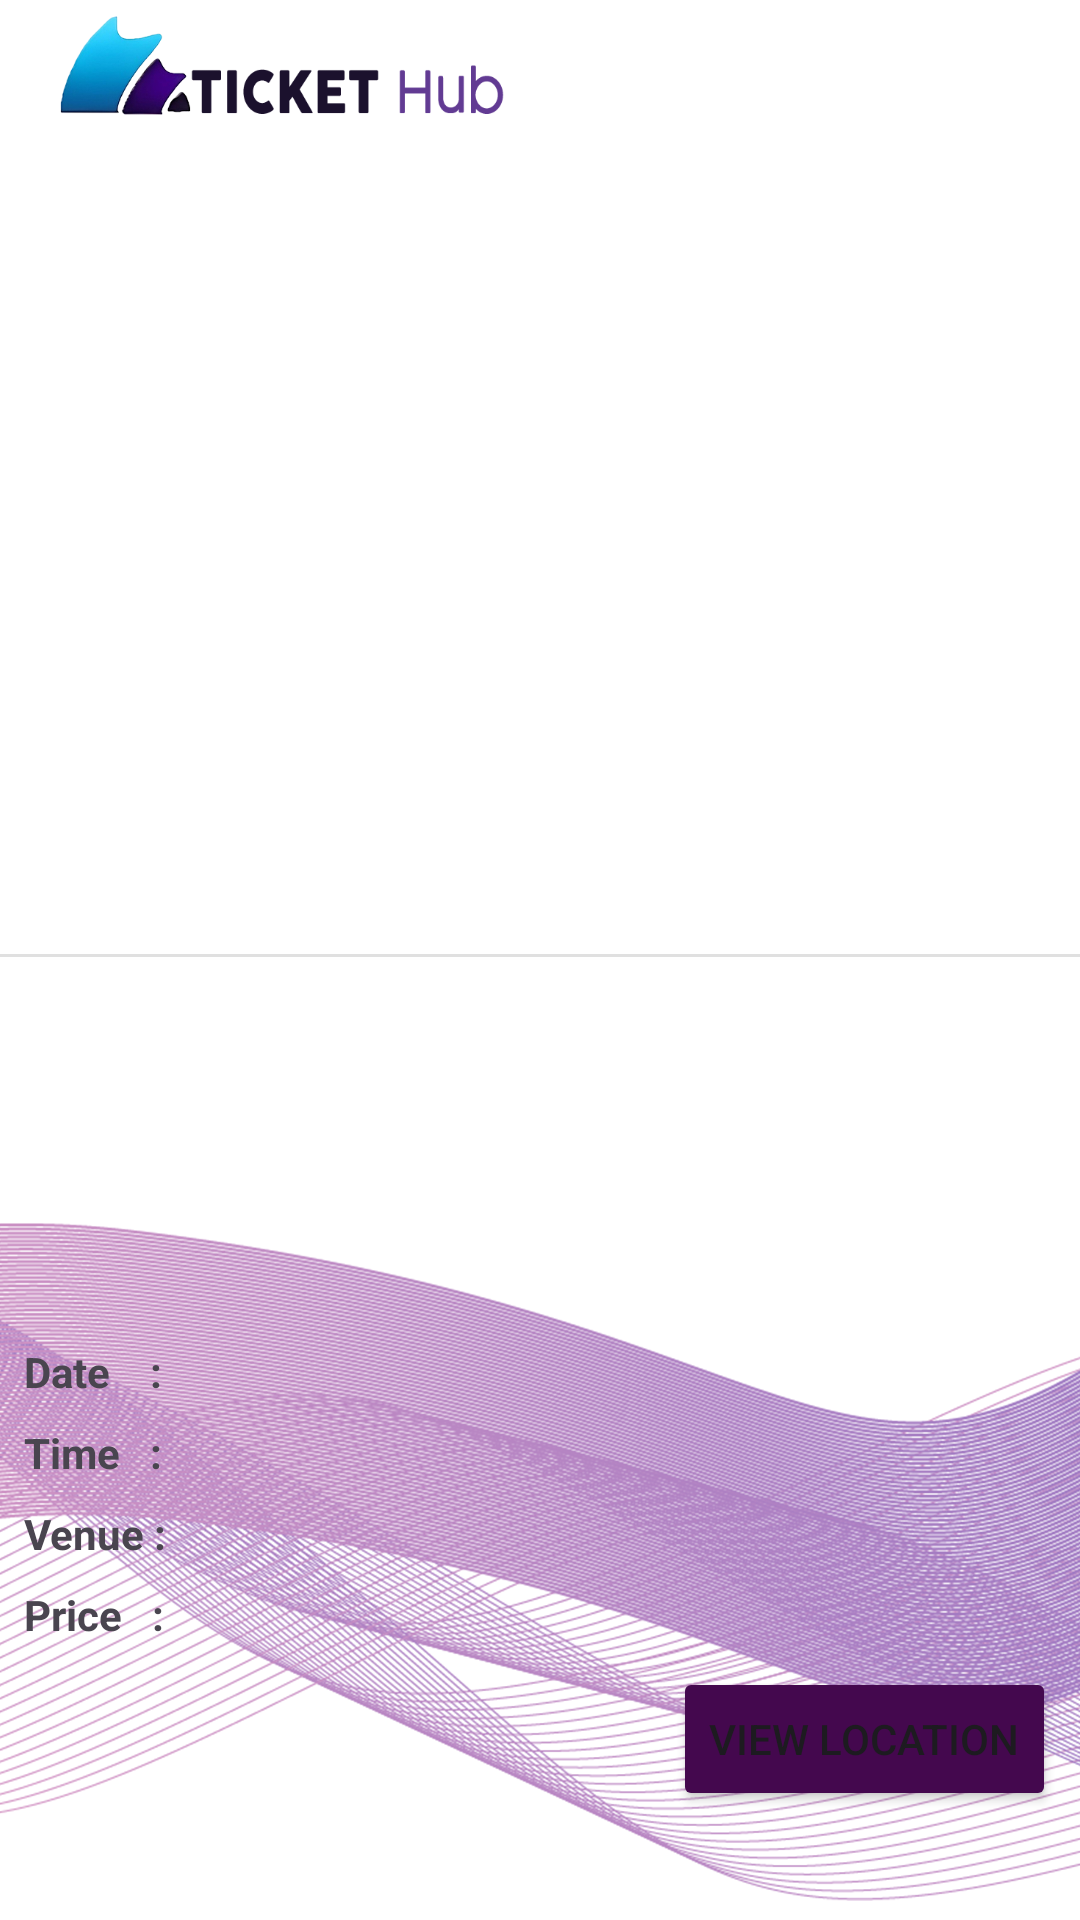

Reconstruct the res/layout file that produces this screen, plus the resources it refers to.
<!-- AndroidManifest.xml: application theme Theme.TicketHub -->
<!-- res/layout/activity_ticket_detail.xml -->
<?xml version="1.0" encoding="utf-8"?>
<androidx.constraintlayout.widget.ConstraintLayout xmlns:android="http://schemas.android.com/apk/res/android"
    xmlns:app="http://schemas.android.com/apk/res-auto"
    xmlns:tools="http://schemas.android.com/tools"
    android:layout_width="match_parent"
    android:layout_height="match_parent"
    android:background="@drawable/detail_bg"
    tools:context=".TicketDetailActivity">

    <ImageView
        android:id="@+id/imageView10"
        android:layout_width="190dp"
        android:layout_height="49dp"
        app:layout_constraintStart_toStartOf="parent"
        app:layout_constraintTop_toTopOf="parent"
        app:srcCompat="@drawable/textlogo" />

    <ImageView
        android:id="@+id/detail_img"
        android:layout_width="match_parent"
        android:layout_height="261dp"
        app:layout_constraintEnd_toEndOf="parent"
        app:layout_constraintStart_toStartOf="parent"
        app:layout_constraintTop_toBottomOf="@+id/imageView10"
        tools:srcCompat="@tools:sample/avatars" />

    <View
        android:id="@+id/divider4"
        android:layout_width="391dp"
        android:layout_height="1dp"
        android:layout_marginTop="8dp"
        android:background="?android:attr/listDivider"
        app:layout_constraintEnd_toEndOf="parent"
        app:layout_constraintStart_toStartOf="parent"
        app:layout_constraintTop_toBottomOf="@+id/detail_img" />

    <TextView
        android:id="@+id/detail_id"
        android:layout_width="0dp"
        android:layout_height="wrap_content"
        android:layout_marginStart="8dp"
        android:layout_marginTop="32dp"
        android:layout_marginEnd="8dp"
        android:textColor="#48218C"
        android:textIsSelectable="true"
        android:textSize="16sp"
        app:layout_constraintEnd_toEndOf="parent"
        app:layout_constraintStart_toStartOf="parent"
        app:layout_constraintTop_toBottomOf="@+id/divider4" />

    <TextView
        android:id="@+id/textView10"
        android:layout_width="wrap_content"
        android:layout_height="wrap_content"
        android:layout_marginTop="8dp"
        android:text="Price   :"
        android:textStyle="bold"
        app:layout_constraintStart_toStartOf="@+id/textView9"
        app:layout_constraintTop_toBottomOf="@+id/textView9" />

    <TextView
        android:id="@+id/textView6"
        android:layout_width="0dp"
        android:layout_height="wrap_content"
        android:layout_marginTop="32dp"
        android:text="Date    :"
        android:textStyle="bold"
        app:layout_constraintStart_toStartOf="@+id/detail_title"
        app:layout_constraintTop_toBottomOf="@+id/detail_title" />

    <TextView
        android:id="@+id/textView8"
        android:layout_width="wrap_content"
        android:layout_height="wrap_content"
        android:layout_marginTop="8dp"
        android:text="Time   :"
        android:textStyle="bold"
        app:layout_constraintStart_toStartOf="@+id/textView6"
        app:layout_constraintTop_toBottomOf="@+id/textView6" />

    <TextView
        android:id="@+id/textView9"
        android:layout_width="wrap_content"
        android:layout_height="wrap_content"
        android:layout_marginTop="8dp"
        android:text="Venue :"
        android:textStyle="bold"
        app:layout_constraintStart_toStartOf="@+id/textView8"
        app:layout_constraintTop_toBottomOf="@+id/textView8" />

    <TextView
        android:id="@+id/detail_title"
        android:layout_width="0dp"
        android:layout_height="wrap_content"
        android:layout_marginTop="16dp"
        android:textColor="#1F1237"
        android:textSize="20sp"
        android:textStyle="bold"
        app:layout_constraintEnd_toEndOf="@+id/detail_id"
        app:layout_constraintStart_toStartOf="@+id/detail_id"
        app:layout_constraintTop_toBottomOf="@+id/detail_id" />

    <TextView
        android:id="@+id/detail_date"
        android:layout_width="0dp"
        android:layout_height="wrap_content"
        android:layout_marginStart="8dp"
        android:layout_marginEnd="8dp"
        app:layout_constraintEnd_toEndOf="parent"
        app:layout_constraintStart_toEndOf="@+id/textView6"
        app:layout_constraintTop_toTopOf="@+id/textView6" />

    <TextView
        android:id="@+id/detail_time"
        android:layout_width="0dp"
        android:layout_height="wrap_content"
        android:layout_marginStart="8dp"
        app:layout_constraintEnd_toEndOf="@+id/detail_date"
        app:layout_constraintStart_toEndOf="@+id/textView8"
        app:layout_constraintTop_toTopOf="@+id/textView8" />

    <TextView
        android:id="@+id/detail_venue"
        android:layout_width="0dp"
        android:layout_height="wrap_content"
        android:layout_marginStart="8dp"
        app:layout_constraintEnd_toEndOf="@+id/detail_time"
        app:layout_constraintStart_toEndOf="@+id/textView9"
        app:layout_constraintTop_toTopOf="@+id/textView9" />

    <TextView
        android:id="@+id/detail_price"
        android:layout_width="0dp"
        android:layout_height="wrap_content"
        android:layout_marginStart="8dp"
        app:layout_constraintEnd_toEndOf="@+id/detail_venue"
        app:layout_constraintStart_toEndOf="@+id/textView10"
        app:layout_constraintTop_toTopOf="@+id/textView10" />

    <Button
        android:id="@+id/locationView"
        android:layout_width="0dp"
        android:layout_height="wrap_content"
        android:layout_marginTop="8dp"
        android:backgroundTint="#44084E"
        android:text="View Location"
        app:icon="@drawable/baseline_map_24"
        app:layout_constraintEnd_toEndOf="@+id/detail_price"
        app:layout_constraintTop_toBottomOf="@+id/detail_price" />

    <Button
        android:id="@+id/button3"
        android:layout_width="0dp"
        android:layout_height="wrap_content"
        android:layout_marginStart="8dp"
        android:layout_marginTop="88dp"
        android:layout_marginEnd="8dp"
        android:backgroundTint="#2B1357"
        android:text="Buy Ticket"
        app:layout_constraintEnd_toEndOf="parent"
        app:layout_constraintStart_toStartOf="parent"
        app:layout_constraintTop_toBottomOf="@+id/locationView" />

</androidx.constraintlayout.widget.ConstraintLayout>
<!-- resources referenced by this layout -->
<resources>
  <!-- drawable baseline_map_24 (drawable) -->
  <vector android:height="24dp" android:tint="#8E8E8E"
      android:viewportHeight="24" android:viewportWidth="24"
      android:width="24dp" xmlns:android="http://schemas.android.com/apk/res/android">
      <path android:fillColor="@android:color/white" android:pathData="M20.5,3l-0.16,0.03L15,5.1 9,3 3.36,4.9c-0.21,0.07 -0.36,0.25 -0.36,0.48V20.5c0,0.28 0.22,0.5 0.5,0.5l0.16,-0.03L9,18.9l6,2.1 5.64,-1.9c0.21,-0.07 0.36,-0.25 0.36,-0.48V3.5c0,-0.28 -0.22,-0.5 -0.5,-0.5zM15,19l-6,-2.11V5l6,2.11V19z"/>
  </vector>
  <!-- drawable detail_bg: png bitmap (drawable, 729665 bytes) -->
  <!-- drawable textlogo: png bitmap (drawable, 37595 bytes) -->
  <style name="Theme.TicketHub" parent="Base.Theme.TicketHub" />
  
      //-
  <style name="Base.Theme.TicketHub" parent="Theme.Material3.DayNight.NoActionBar">
          
          
      </style>
</resources>
